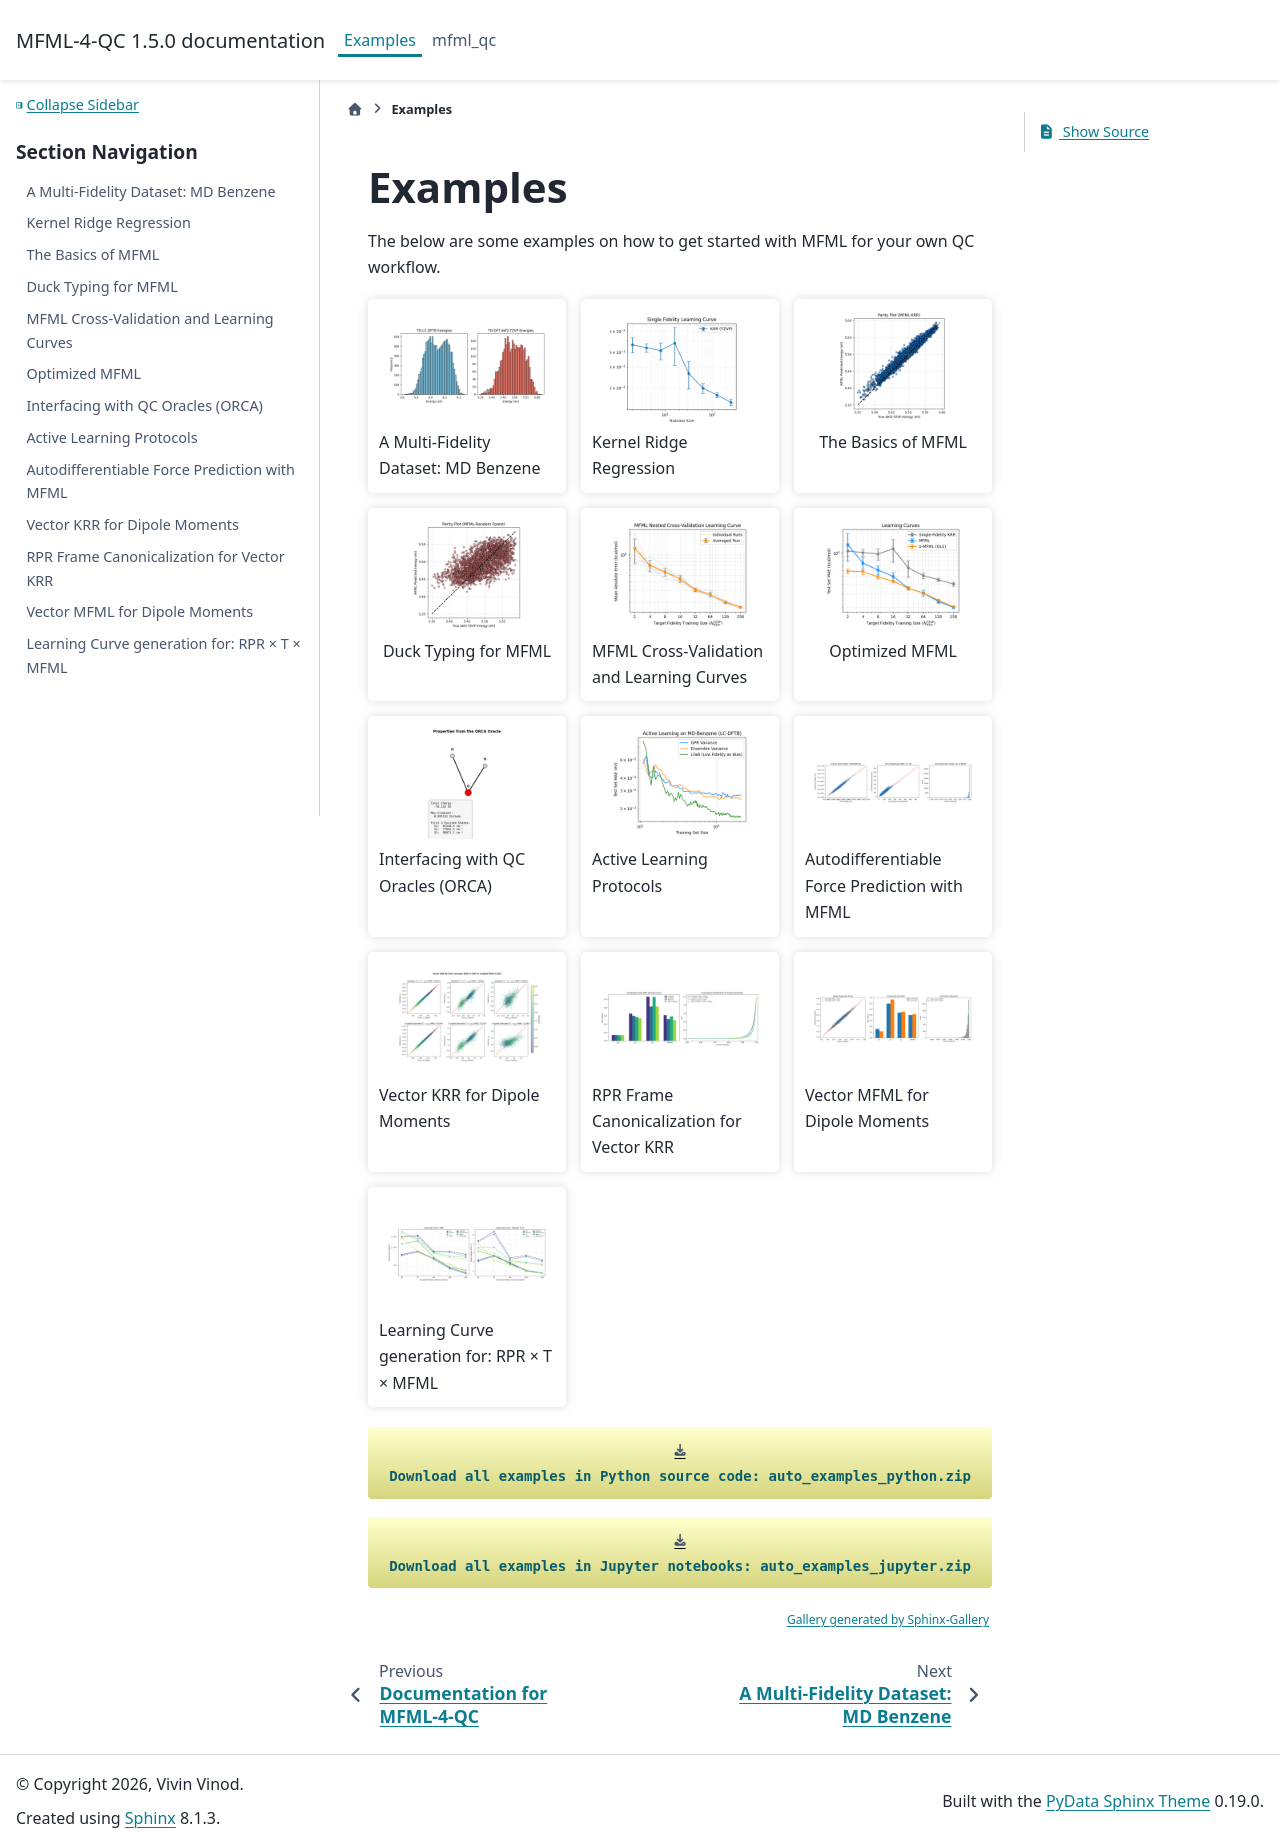

repository: vivinvinod/mfml-4-qc · page: auto_examples/index.html · generator: sphinx

:orphan:

Examples
=========

The below are some examples on how to get started with MFML for your own QC workflow. 


.. raw:: html

  <div id='sg-tag-list' class='sphx-glr-tag-list'></div>


.. raw:: html

    <div class="sphx-glr-thumbnails">

.. thumbnail-parent-div-open

.. raw:: html

    <div class="sphx-glr-thumbcontainer" tooltip="This tutorial covers the basics of data handling, visualization, and structural representation generation in MFML-QC. We will use an inbuilt dataset for the benzene molecule.">

.. only:: html

  .. image:: /auto_examples/images/thumb/sphx_glr_01_load_and_represent_thumb.png
    :alt:

  :doc:`/auto_examples/01_load_and_represent`

.. raw:: html

      <div class="sphx-glr-thumbnail-title">A Multi-Fidelity Dataset: MD Benzene</div>
    </div>


.. raw:: html

    <div class="sphx-glr-thumbcontainer" tooltip="In this tutorial, we will build our first kernel based machine learning model with the in-built Kernel Ridge Regressor module. We will focus on a single fidelity KRR model that predicts the excitation energies of the benzene molecule from the dataset provided in this package.">

.. only:: html

  .. image:: /auto_examples/images/thumb/sphx_glr_02_krr_learning_curve_thumb.png
    :alt:

  :doc:`/auto_examples/02_krr_learning_curve`

.. raw:: html

      <div class="sphx-glr-thumbnail-title">Kernel Ridge Regression</div>
    </div>


.. raw:: html

    <div class="sphx-glr-thumbcontainer" tooltip="This example demonstrates how to use the MFML-QC package to load the built-in Benzene trajectory dataset, manually extract a multi-fidelity subset using a top-down approach (that is start with the highest fidelity then move down the fidelity hierarchy), and train an MFML model to predict high-fidelity excitation energies.">

.. only:: html

  .. image:: /auto_examples/images/thumb/sphx_glr_03_mfml_basics_thumb.png
    :alt:

  :doc:`/auto_examples/03_mfml_basics`

.. raw:: html

      <div class="sphx-glr-thumbnail-title">The Basics of MFML</div>
    </div>


.. raw:: html

    <div class="sphx-glr-thumbcontainer" tooltip="This example demonstrates the &quot;duck typing&quot; flexibility of the ModelMFML orchestrator. DUck typing is summarized well with &#x27;If it walks like a duck, quacks like a duck, and swims like a duck, it must be a duck.&#x27; Here, we use it to mean that we can use any ML architecture that has certain attributes. While MFML-QC provides an ultra-fast, built-in Kernel Ridge Regressor (KRR), you are not forced into using it.">

.. only:: html

  .. image:: /auto_examples/images/thumb/sphx_glr_04_duck_typing_mfml_thumb.png
    :alt:

  :doc:`/auto_examples/04_duck_typing_mfml`

.. raw:: html

      <div class="sphx-glr-thumbnail-title">Duck Typing for MFML</div>
    </div>


.. raw:: html

    <div class="sphx-glr-thumbcontainer" tooltip="As we saw in on of the previous examples, learning curves are a vital metric for evaluating kernel-based machine learning methods. They depict the relationship between the model&#x27;s prediction error and the amount of training data provided.">

.. only:: html

  .. image:: /auto_examples/images/thumb/sphx_glr_05_mfml_learning_curve_thumb.png
    :alt:

  :doc:`/auto_examples/05_mfml_learning_curve`

.. raw:: html

      <div class="sphx-glr-thumbnail-title">MFML Cross-Validation and Learning Curves</div>
    </div>


.. raw:: html

    <div class="sphx-glr-thumbcontainer" tooltip="This example demonstrates the use of optimized multifidelity machine learning (o-MFML) with a comparison of learning curves for:">

.. only:: html

  .. image:: /auto_examples/images/thumb/sphx_glr_06_omfml_thumb.png
    :alt:

  :doc:`/auto_examples/06_omfml`

.. raw:: html

      <div class="sphx-glr-thumbnail-title">Optimized MFML</div>
    </div>


.. raw:: html

    <div class="sphx-glr-thumbcontainer" tooltip="This tutorial demonstrates how to use the OrcaEngine to perform quantum chemistry calculations.">

.. only:: html

  .. image:: /auto_examples/images/thumb/sphx_glr_07_orca_oracle_thumb.png
    :alt:

  :doc:`/auto_examples/07_orca_oracle`

.. raw:: html

      <div class="sphx-glr-thumbnail-title">Interfacing with QC Oracles (ORCA)</div>
    </div>


.. raw:: html

    <div class="sphx-glr-thumbcontainer" tooltip="In machine learning for quantum chemistry, molecular geometries are often abundant but labeling them with the properties (e.g., running expensive quantum chemistry calculations for excitation energies) is costly. Active Learning (AL) solves this by iteratively selecting only the most informative geometries from an unlabeled pool to add to the training set.">

.. only:: html

  .. image:: /auto_examples/images/thumb/sphx_glr_08_pool_based_active_learning_thumb.png
    :alt:

  :doc:`/auto_examples/08_pool_based_active_learning`

.. raw:: html

      <div class="sphx-glr-thumbnail-title">Active Learning Protocols</div>
    </div>


.. thumbnail-parent-div-close

.. raw:: html

    </div>


.. toctree::
   :hidden:

   /auto_examples/01_load_and_represent
   /auto_examples/02_krr_learning_curve
   /auto_examples/03_mfml_basics
   /auto_examples/04_duck_typing_mfml
   /auto_examples/05_mfml_learning_curve
   /auto_examples/06_omfml
   /auto_examples/07_orca_oracle
   /auto_examples/08_pool_based_active_learning


.. only:: html

  .. container:: sphx-glr-footer sphx-glr-footer-gallery

    .. container:: sphx-glr-download sphx-glr-download-python

      :download:`Download all examples in Python source code: auto_examples_python.zip </auto_examples/auto_examples_python.zip>`

    .. container:: sphx-glr-download sphx-glr-download-jupyter

      :download:`Download all examples in Jupyter notebooks: auto_examples_jupyter.zip </auto_examples/auto_examples_jupyter.zip>`


.. only:: html

 .. rst-class:: sphx-glr-signature

    `Gallery generated by Sphinx-Gallery <https://sphinx-gallery.github.io>`_
